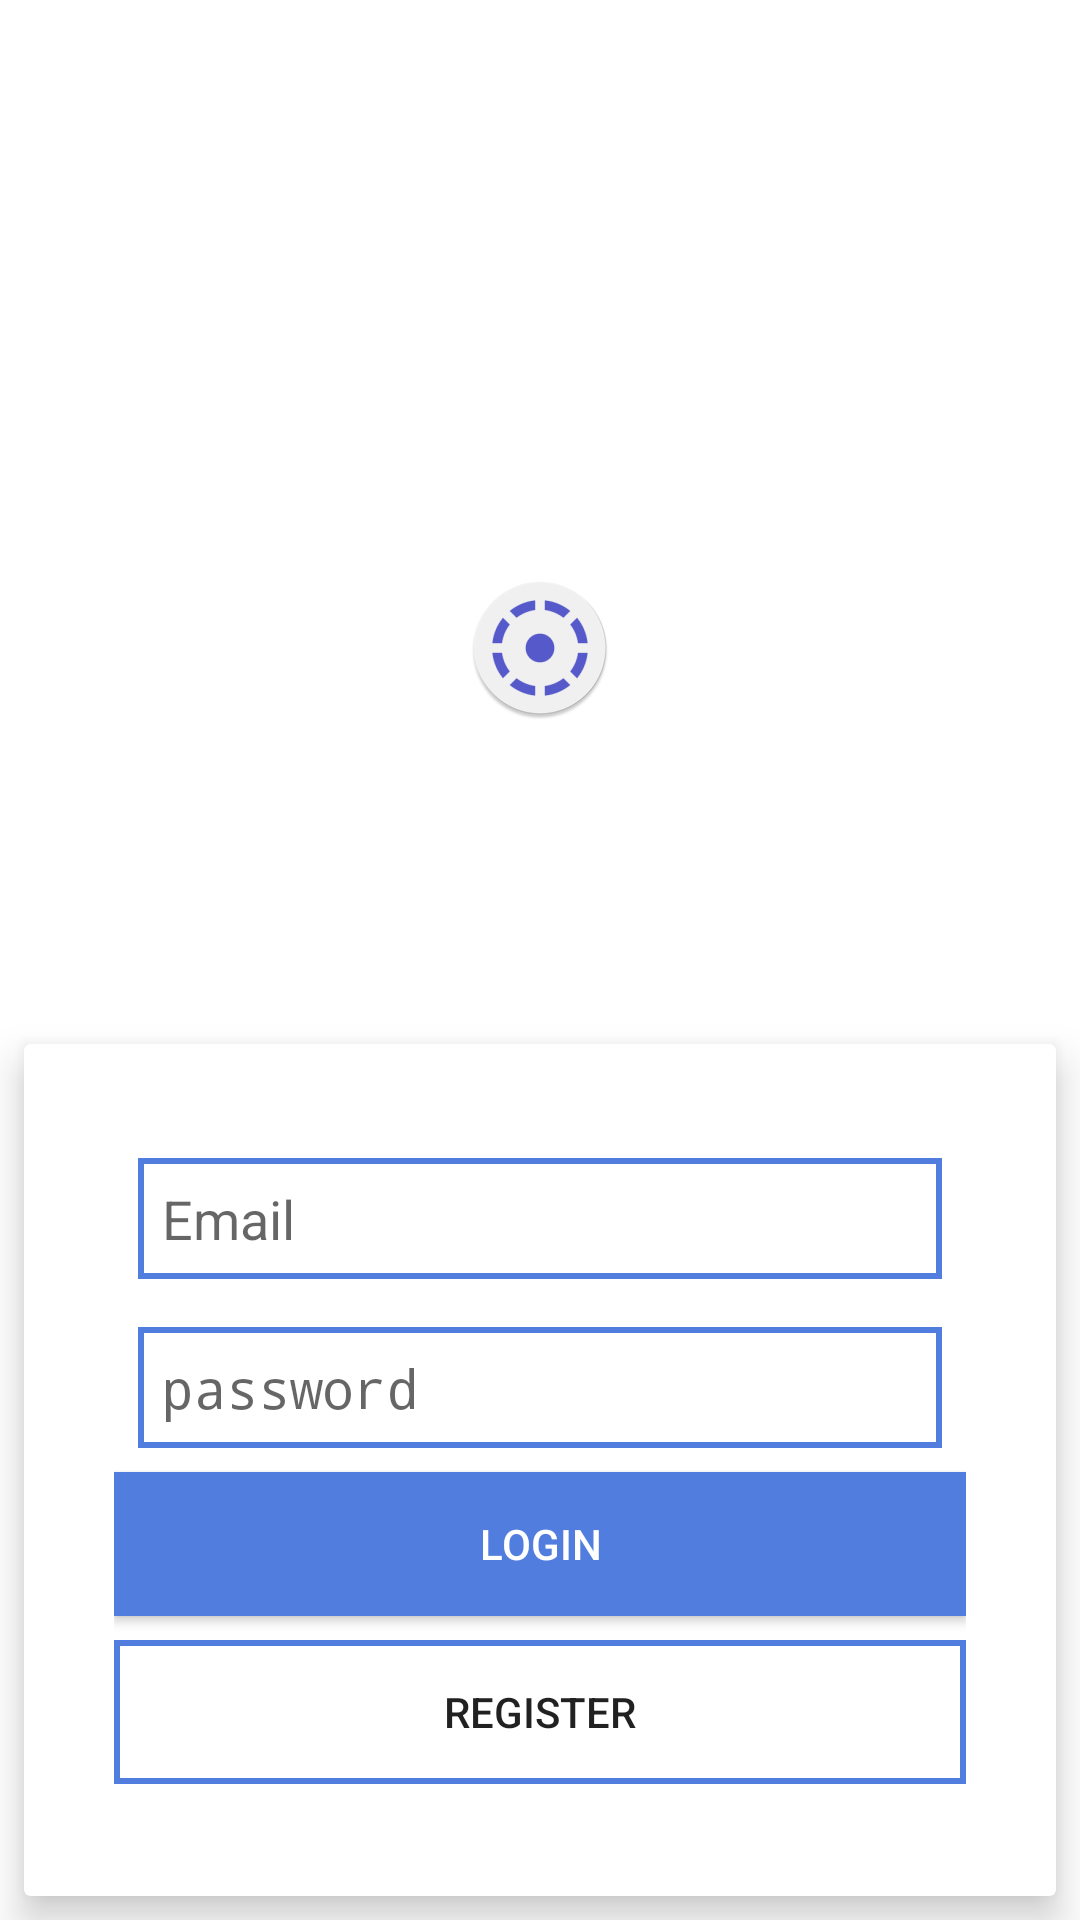

Layout XML and referenced resources for this Android screen:
<!-- AndroidManifest.xml: activity theme NoTheme -->
<!-- res/layout/activity_login.xml -->
<?xml version="1.0" encoding="utf-8"?>
<ScrollView
    xmlns:android="http://schemas.android.com/apk/res/android"
    xmlns:app="http://schemas.android.com/apk/res-auto"
    xmlns:tools="http://schemas.android.com/tools"
    android:layout_width="match_parent"
    android:layout_height="match_parent"
    android:background="@android:color/white"
    android:focusable="true"
    android:focusableInTouchMode="true"
    tools:context=".ui.LoginActivity"
    >
  <LinearLayout
      android:layout_width="match_parent"
      android:layout_height="wrap_content"
      android:layout_gravity="bottom"
      android:background="@android:color/white"
      android:orientation="vertical"
      >

    <ImageView
        android:id="@+id/imageView"
        android:layout_width="wrap_content"
        android:layout_height="wrap_content"
        android:layout_gravity="center_horizontal"
        android:layout_marginTop="@dimen/dimens_30"
        android:layout_weight="1"
        android:background="@android:color/white"
        android:src="@mipmap/ic_launcher_round"
        tools:src="@tools:sample/avatars"
        />
    <LinearLayout
        android:layout_width="match_parent"
        android:layout_height="@dimen/dimens_300"
        android:layout_gravity="bottom"
        android:layout_marginTop="100dp"
        android:focusable="true"
        android:focusableInTouchMode="true"
        android:orientation="vertical"
        >
      <android.support.v7.widget.CardView
          android:layout_width="match_parent"
          android:layout_height="match_parent"
          android:layout_margin="@dimen/dimen_8"
          app:cardElevation="@dimen/dimen_8"
          >
        <LinearLayout
            android:layout_width="match_parent"
            android:layout_height="match_parent"
            android:layout_margin="@dimen/dimens_30"
            android:orientation="vertical"
            >
          <EditText
              android:id="@+id/LoginEmail"
              android:layout_width="match_parent"
              android:layout_height="wrap_content"
              android:layout_margin="@dimen/dimen_8"
              android:background="@drawable/blue_border"

              android:hint="@string/email"
              android:inputType="textWebEmailAddress"
              android:padding="@dimen/dimen_8"
              />
          <EditText
              android:id="@+id/LoginPassword"
              android:layout_width="match_parent"
              android:layout_height="wrap_content"
              android:layout_margin="@dimen/dimen_8"
              android:background="@drawable/blue_border"
              android:hint="@string/password"
              android:inputType="textPassword"
              android:padding="8dp"
              />
          <Button
              android:id="@+id/LoginButton"
              android:layout_width="match_parent"
              android:layout_height="wrap_content"
              android:background="@color/colorBlue"
              android:text="@string/login"
              android:textColor="@android:color/white"
              />
          <Button
              android:id="@+id/RegisterBtn"
              android:layout_width="match_parent"
              android:layout_height="wrap_content"
              android:layout_marginTop="@dimen/dimen_8"
              android:background="@drawable/blue_border"
              android:text="@string/register"
              />
        </LinearLayout>
      </android.support.v7.widget.CardView>
    </LinearLayout>
  </LinearLayout>


</ScrollView>
<!-- resources referenced by this layout -->
<resources>
  <color name="colorBlue">#507dde</color>
  <dimen name="dimen_8">8dp</dimen>
  <dimen name="dimens_30">30dp</dimen>
  <dimen name="dimens_300">300dp</dimen>
  <!-- drawable blue_border (drawable-v24) -->
  <?xml version="1.0" encoding="utf-8"?>
  <shape xmlns:android="http://schemas.android.com/apk/res/android">
  <stroke
    android:color="@color/colorBlue"
    android:width="@dimen/dimens_2"
    />
  </shape>
  <!-- mipmap ic_launcher_round: png bitmap (mipmap-hdpi, 3395 bytes) -->
  <string name="email">Email</string>
  <string name="login">Login</string>
  <string name="password">password</string>
  <string name="register">Register</string>
  <style name="NoTheme" parent="Theme.AppCompat.Light.NoActionBar">
      
      <item name="colorPrimary">@color/colorPrimary</item>
      <item name="colorPrimaryDark">@color/colorPrimaryDark</item>
      <item name="colorAccent">@color/colorAccent</item>
    </style>
  <dimen name="dimens_2">2dp</dimen>
  <color name="colorPrimary">#0a56c1</color>
  <color name="colorPrimaryDark">#104c96</color>
  <color name="colorAccent">#D81B60</color>
</resources>
